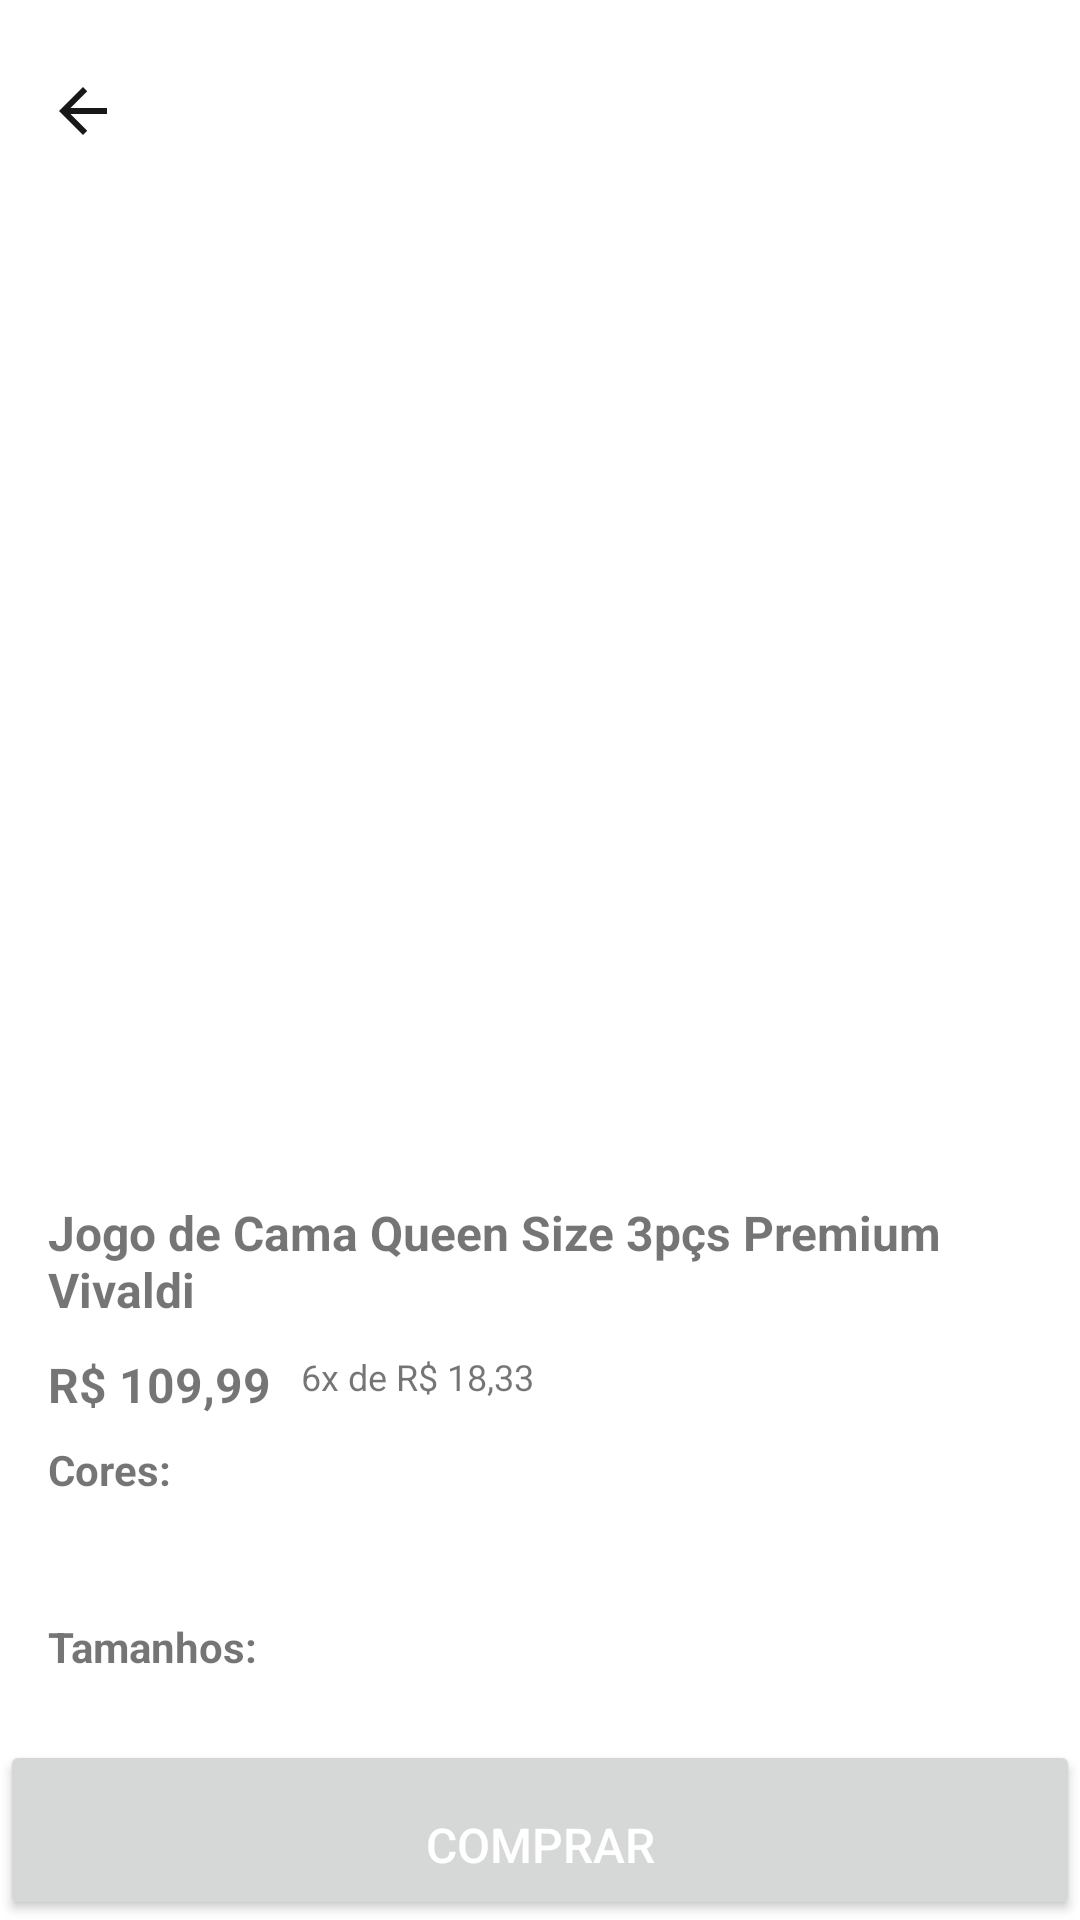

Write the Android layout XML for this screen, with the resource values it uses.
<!-- AndroidManifest.xml: application theme Theme.SplashScreen -->
<!-- res/layout/activity_detalhe_produto.xml -->
<?xml version="1.0" encoding="utf-8"?>
<androidx.constraintlayout.widget.ConstraintLayout xmlns:android="http://schemas.android.com/apk/res/android"
    xmlns:app="http://schemas.android.com/apk/res-auto"
    xmlns:tools="http://schemas.android.com/tools"
    android:layout_width="match_parent"
    android:layout_height="match_parent"
    android:screenOrientation="portrait"
    tools:context=".view.activities.DetalheProdutoActivity">

    <Spinner
        android:id="@+id/spinnerTamanhos"
        android:layout_width="0dp"
        android:layout_height="22dp"
        android:layout_marginStart="16dp"
        android:layout_marginTop="8dp"
        app:layout_constraintStart_toStartOf="parent"
        app:layout_constraintTop_toBottomOf="@+id/textView5" />

    <ImageButton
        android:id="@+id/imageButton"
        android:layout_width="35dp"
        android:layout_height="34dp"
        android:layout_marginStart="10dp"
        android:layout_marginTop="20dp"
        android:background="@color/white"
        android:foregroundGravity="left"
        android:onClick="voltar"
        app:layout_constraintStart_toStartOf="parent"
        app:layout_constraintTop_toTopOf="parent"
        app:srcCompat="@drawable/ic_voltar_preto"
        tools:ignore="MissingConstraints" />

    <ImageView
        android:id="@+id/imageView"
        android:layout_width="150dp"
        android:layout_height="50dp"
        android:layout_marginTop="5dp"
        app:layout_constraintBottom_toTopOf="@+id/guideline2"
        app:layout_constraintEnd_toEndOf="parent"
        app:layout_constraintStart_toStartOf="parent"
        app:layout_constraintTop_toTopOf="parent"
        app:srcCompat="@drawable/renner_logo"
        />

        <androidx.constraintlayout.widget.Guideline
            android:id="@+id/guideline2"
            android:layout_width="wrap_content"
            android:layout_height="wrap_content"
            android:orientation="horizontal"
            app:layout_constraintGuide_percent="0.1" />

    <androidx.constraintlayout.widget.Guideline
        android:id="@+id/guideline3"
        android:layout_width="wrap_content"
        android:layout_height="wrap_content"
        android:orientation="horizontal"
        app:layout_constraintGuide_percent="0.6" />

        <TextView
            android:id="@+id/txtTituloProduto"
            android:layout_width="0dp"
            android:layout_height="wrap_content"
            android:layout_marginStart="16dp"
            android:layout_marginTop="16dp"
            android:layout_marginEnd="16dp"
            android:gravity="left"
            android:text="Jogo de Cama Queen Size 3pçs Premium Vivaldi"
            android:textSize="16sp"
            android:textStyle="bold"
            app:layout_constraintEnd_toEndOf="parent"
            app:layout_constraintStart_toStartOf="parent"
            app:layout_constraintTop_toTopOf="@+id/guideline3" />

        <TextView
            android:id="@+id/txtPrecoAvista"
            android:layout_width="wrap_content"
            android:layout_height="wrap_content"
            android:layout_marginStart="16dp"
            android:layout_marginTop="10dp"
            android:text="R$ 109,99"
            android:textSize="16sp"
            android:textStyle="bold"
            app:layout_constraintStart_toStartOf="parent"
            app:layout_constraintTop_toBottomOf="@+id/txtTituloProduto" />

    <TextView
        android:id="@+id/txtPrecoParcelado"
        android:layout_width="80dp"
        android:layout_height="18dp"
        android:layout_alignTop="@+id/txtPrecoAvista"
        android:layout_alignBottom="@+id/txtPrecoAvista"
        android:layout_marginStart="10dp"
        android:layout_marginTop="10dp"
        android:text="6x de R$ 18,33"
        android:textSize="12sp"
        app:layout_constraintStart_toEndOf="@+id/txtPrecoAvista"
        app:layout_constraintTop_toBottomOf="@+id/txtTituloProduto" />

    <TextView
        android:id="@+id/textView4"
        android:layout_width="wrap_content"
        android:layout_height="wrap_content"
        android:layout_marginStart="16dp"
        android:layout_marginTop="8dp"
        android:text="Cores:"
        android:textStyle="bold"
        app:layout_constraintStart_toStartOf="parent"
        app:layout_constraintTop_toBottomOf="@+id/txtPrecoAvista" />

        <TextView
            android:id="@+id/textView5"
            android:layout_width="wrap_content"
            android:layout_height="wrap_content"
            android:layout_marginStart="16dp"
            android:layout_marginTop="8dp"
            android:text="Tamanhos:"
            android:textStyle="bold"
            app:layout_constraintStart_toStartOf="parent"
            app:layout_constraintTop_toBottomOf="@+id/spinnerCores" />

    <Button
        android:id="@+id/btnComprar"
        android:layout_width="0dp"
        android:layout_height="60dp"
        android:insetBottom="0dp"
        android:onClick="comprar"
        android:paddingBottom="0dp"
        android:text="Comprar"
        android:textColor="@color/white"
        android:textSize="16sp"
        app:layout_constraintBottom_toBottomOf="parent"
        app:layout_constraintEnd_toEndOf="parent"
        app:layout_constraintHorizontal_bias="0.0"
        app:layout_constraintStart_toStartOf="parent" />

        <ImageView
            android:id="@+id/image_produto"
            android:layout_width="0dp"
            android:layout_height="0dp"
            android:scaleType="centerCrop"
            app:layout_constraintBottom_toTopOf="@+id/guideline3"
            app:layout_constraintEnd_toEndOf="parent"
            app:layout_constraintStart_toStartOf="parent"
            app:layout_constraintTop_toTopOf="@+id/guideline2"
            app:srcCompat="@drawable/casa_1" />

        <Spinner
            android:id="@+id/spinnerCores"
            android:layout_width="0dp"
            android:layout_height="22dp"
            android:layout_marginStart="16dp"
            android:layout_marginTop="10dp"
            app:layout_constraintStart_toStartOf="parent"
            app:layout_constraintTop_toBottomOf="@+id/textView4" />

</androidx.constraintlayout.widget.ConstraintLayout>
<!-- resources referenced by this layout -->
<resources>
  <color name="white">#FFFFFFFF</color>
  <!-- drawable ic_voltar_preto (drawable) -->
  <vector android:height="24dp" android:tint="#191818"
      android:viewportHeight="24" android:viewportWidth="24"
      android:width="24dp" xmlns:android="http://schemas.android.com/apk/res/android">
      <path android:fillColor="@android:color/white" android:pathData="M20,11H7.83l5.59,-5.59L12,4l-8,8 8,8 1.41,-1.41L7.83,13H20v-2z"/>
  </vector>
  <style name="Theme.SplashScreen" parent="Theme.MaterialComponents.DayNight.NoActionBar">
          <item name="android:statusBarColor">@color/white</item>
          <item name="android:windowBackground">@drawable/splash_bg</item>
      </style>
  <!-- drawable splash_bg (drawable) -->
  <?xml version="1.0" encoding="utf-8"?>
  <layer-list xmlns:android="http://schemas.android.com/apk/res/android">
      <item android:drawable="@color/white" />
      <item
          android:height="170dp"
          android:width="170dp"
          android:gravity="center"
          >
          <bitmap android:src="@drawable/logo_splash" />
      </item>
  
  </layer-list>
</resources>
